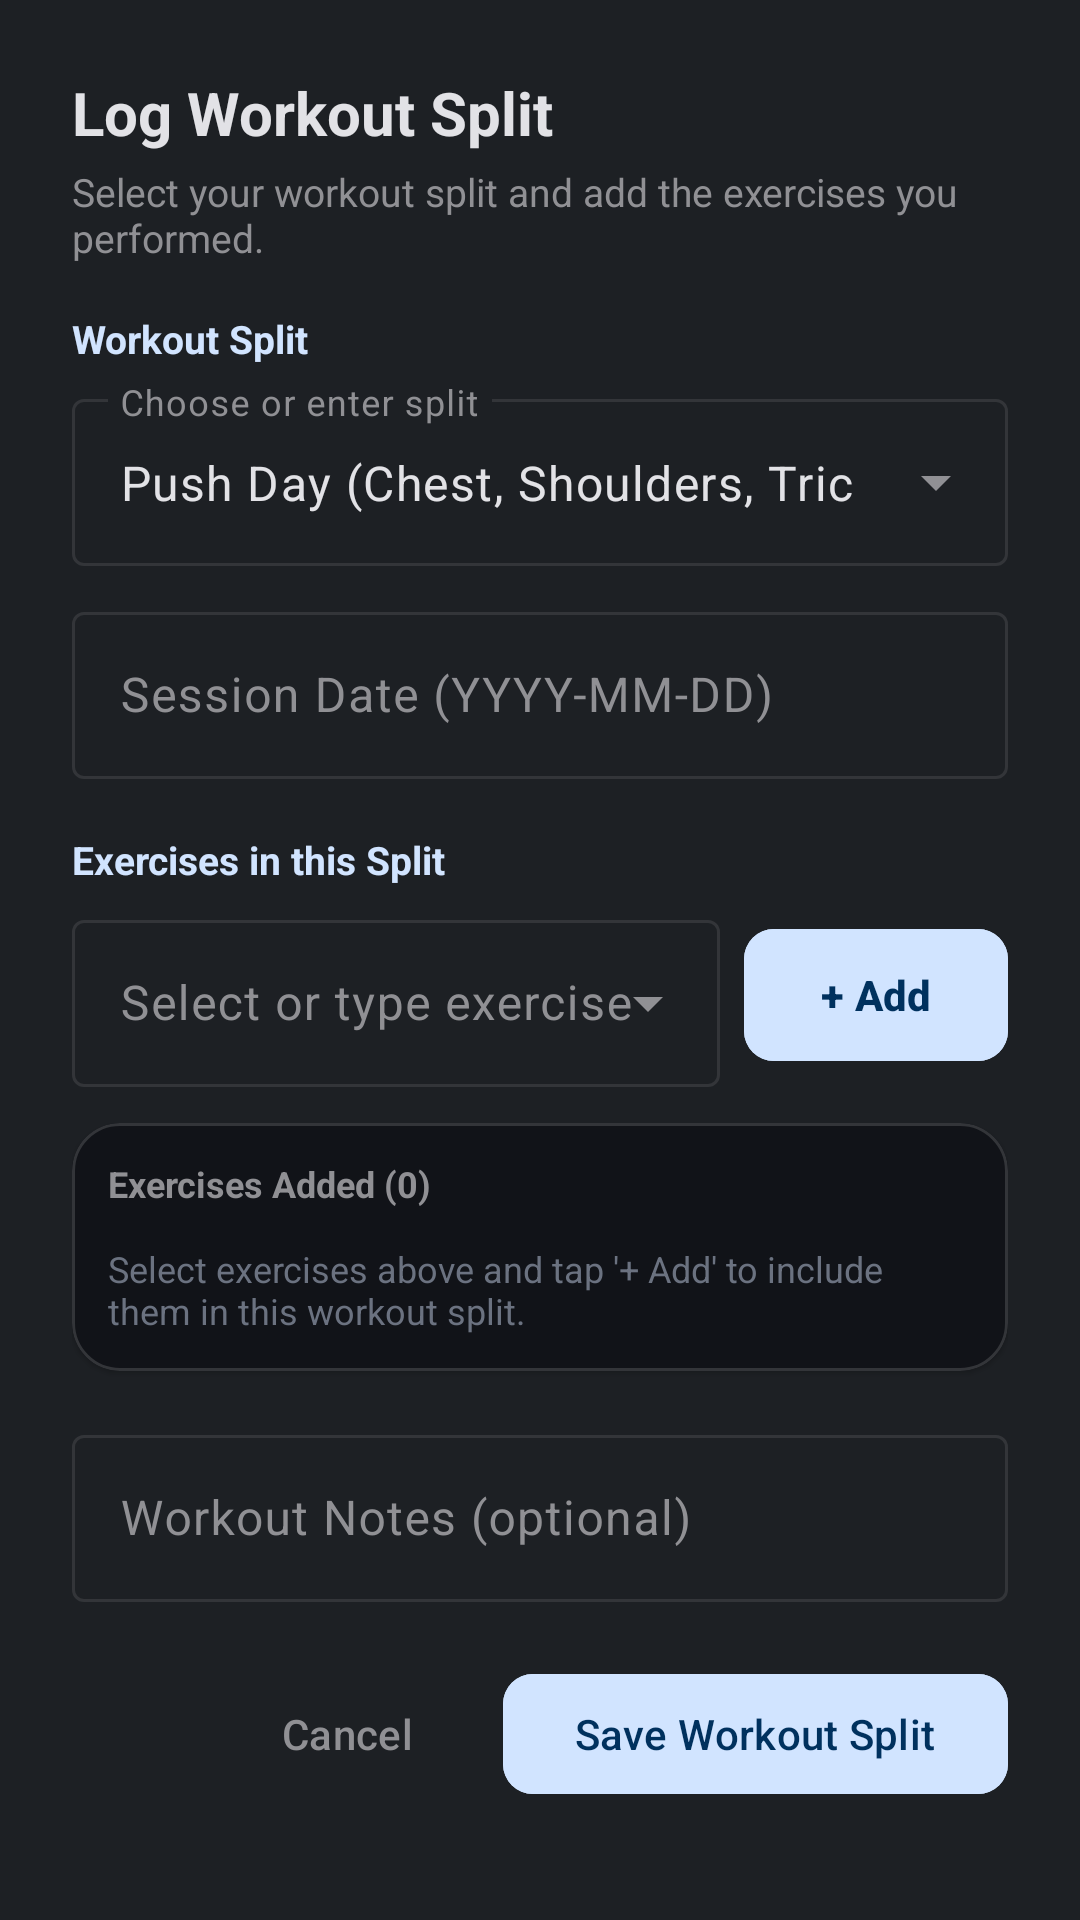

The Android layout XML behind this screen, and the referenced resources:
<!-- AndroidManifest.xml: application theme Theme.FitnessAssistant -->
<!-- res/layout/dialog_log_workout.xml -->
<?xml version="1.0" encoding="utf-8"?>
<androidx.core.widget.NestedScrollView
    xmlns:android="http://schemas.android.com/apk/res/android"
    xmlns:app="http://schemas.android.com/apk/res-auto"
    xmlns:tools="http://schemas.android.com/tools"
    android:layout_width="match_parent"
    android:layout_height="wrap_content"
    android:background="@color/surface_dark"
    android:fillViewport="true">

    <LinearLayout
        android:layout_width="match_parent"
        android:layout_height="wrap_content"
        android:orientation="vertical"
        android:padding="24dp">

        <TextView
            android:id="@+id/tvDialogTitle"
            android:layout_width="wrap_content"
            android:layout_height="wrap_content"
            android:text="Log Workout Split"
            android:textColor="@color/text_primary"
            android:textSize="20sp"
            android:textStyle="bold" />

        <TextView
            android:id="@+id/tvDialogSubtitle"
            android:layout_width="wrap_content"
            android:layout_height="wrap_content"
            android:layout_marginTop="4dp"
            android:text="Select your workout split and add the exercises you performed."
            android:textColor="@color/text_secondary"
            android:textSize="13sp" />

        
        <TextView
            android:layout_width="wrap_content"
            android:layout_height="wrap_content"
            android:layout_marginTop="16dp"
            android:text="Workout Split"
            android:textColor="@color/primary"
            android:textSize="13sp"
            android:textStyle="bold" />

        <com.google.android.material.textfield.TextInputLayout
            android:id="@+id/tilSplitSelect"
            style="@style/Widget.Material3.TextInputLayout.OutlinedBox.ExposedDropdownMenu"
            android:layout_width="match_parent"
            android:layout_height="wrap_content"
            android:layout_marginTop="6dp"
            android:hint="Choose or enter split">

            <AutoCompleteTextView
                android:id="@+id/actvSplit"
                android:layout_width="match_parent"
                android:layout_height="wrap_content"
                android:dropDownHeight="160dp"
                android:inputType="textCapWords"
                android:text="Push Day (Chest, Shoulders, Triceps)"
                android:textColor="@color/text_primary" />
        </com.google.android.material.textfield.TextInputLayout>

        
        <com.google.android.material.textfield.TextInputLayout
            android:id="@+id/tilDate"
            style="@style/Widget.Material3.TextInputLayout.OutlinedBox"
            android:layout_width="match_parent"
            android:layout_height="wrap_content"
            android:layout_marginTop="10dp"
            android:hint="Session Date (YYYY-MM-DD)"
            app:startIconDrawable="@drawable/ic_calendar"
            app:startIconTint="@color/primary">

            <com.google.android.material.textfield.TextInputEditText
                android:id="@+id/etDate"
                android:layout_width="match_parent"
                android:layout_height="wrap_content"
                android:inputType="date"
                android:textColor="@color/text_primary" />
        </com.google.android.material.textfield.TextInputLayout>

        
        <TextView
            android:layout_width="wrap_content"
            android:layout_height="wrap_content"
            android:layout_marginTop="18dp"
            android:text="Exercises in this Split"
            android:textColor="@color/primary"
            android:textSize="13sp"
            android:textStyle="bold" />

        
        <LinearLayout
            android:id="@+id/llExerciseInputRow"
            android:layout_width="match_parent"
            android:layout_height="wrap_content"
            android:layout_marginTop="6dp"
            android:gravity="center_vertical"
            android:orientation="horizontal">

            <com.google.android.material.textfield.TextInputLayout
                android:id="@+id/tilExerciseSelect"
                style="@style/Widget.Material3.TextInputLayout.OutlinedBox.ExposedDropdownMenu"
                android:layout_width="0dp"
                android:layout_height="wrap_content"
                android:layout_weight="1"
                android:layout_marginEnd="8dp"
                android:hint="Select or type exercise">

                <AutoCompleteTextView
                    android:id="@+id/actvExercise"
                    android:layout_width="match_parent"
                    android:layout_height="wrap_content"
                    android:completionThreshold="1"
                    android:dropDownHeight="160dp"
                    android:inputType="textCapWords"
                    android:textColor="@color/text_primary" />
            </com.google.android.material.textfield.TextInputLayout>

            <com.google.android.material.button.MaterialButton
                android:id="@+id/btnAddExerciseToSplit"
                android:layout_width="wrap_content"
                android:layout_height="52dp"
                android:backgroundTint="@color/primary"
                android:text="+ Add"
                android:textColor="@color/on_primary"
                android:textStyle="bold"
                app:cornerRadius="10dp" />
        </LinearLayout>

        
        <com.google.android.material.card.MaterialCardView
            android:id="@+id/cardExercisesInSplit"
            style="@style/Widget.FitnessAssistant.Card.Item"
            android:layout_width="match_parent"
            android:layout_height="wrap_content"
            android:layout_marginTop="12dp"
            app:cardBackgroundColor="@color/bg_dark"
            app:strokeColor="@color/surface_border"
            app:strokeWidth="1dp">

            <LinearLayout
                android:layout_width="match_parent"
                android:layout_height="wrap_content"
                android:orientation="vertical"
                android:padding="12dp">

                <TextView
                    android:id="@+id/tvAddedExercisesCount"
                    android:layout_width="wrap_content"
                    android:layout_height="wrap_content"
                    android:text="Exercises Added (0)"
                    android:textColor="@color/text_secondary"
                    android:textSize="12sp"
                    android:textStyle="bold" />

                
                <com.google.android.material.chip.ChipGroup
                    android:id="@+id/chipGroupExercises"
                    android:layout_width="match_parent"
                    android:layout_height="wrap_content"
                    android:layout_marginTop="8dp"
                    app:chipSpacing="6dp" />

                <TextView
                    android:id="@+id/tvNoExercisesHint"
                    android:layout_width="wrap_content"
                    android:layout_height="wrap_content"
                    android:layout_marginTop="4dp"
                    android:text="Select exercises above and tap '+ Add' to include them in this workout split."
                    android:textColor="@color/text_muted"
                    android:textSize="12sp" />
            </LinearLayout>
        </com.google.android.material.card.MaterialCardView>

        
        <com.google.android.material.textfield.TextInputLayout
            android:id="@+id/tilNotes"
            style="@style/Widget.Material3.TextInputLayout.OutlinedBox"
            android:layout_width="match_parent"
            android:layout_height="wrap_content"
            android:layout_marginTop="16dp"
            android:hint="Workout Notes (optional)">

            <com.google.android.material.textfield.TextInputEditText
                android:id="@+id/etNotes"
                android:layout_width="match_parent"
                android:layout_height="wrap_content"
                android:inputType="textCapSentences"
                android:textColor="@color/text_primary" />
        </com.google.android.material.textfield.TextInputLayout>

        
        <LinearLayout
            android:layout_width="match_parent"
            android:layout_height="wrap_content"
            android:layout_marginTop="20dp"
            android:gravity="center_vertical"
            android:orientation="horizontal">

            <com.google.android.material.button.MaterialButton
                android:id="@+id/btnDeleteWorkout"
                style="@style/Widget.Material3.Button.OutlinedButton"
                android:layout_width="wrap_content"
                android:layout_height="wrap_content"
                android:text="Delete Permanent"
                android:textColor="@color/bmi_obese_color"
                android:visibility="gone"
                app:cornerRadius="10dp"
                app:icon="@drawable/ic_delete"
                app:iconTint="@color/bmi_obese_color"
                app:strokeColor="@color/bmi_obese_color" />

            <View
                android:layout_width="0dp"
                android:layout_height="0dp"
                android:layout_weight="1" />

            <com.google.android.material.button.MaterialButton
                android:id="@+id/btnCancelWorkout"
                style="@style/Widget.Material3.Button.TextButton"
                android:layout_width="wrap_content"
                android:layout_height="wrap_content"
                android:text="Cancel"
                android:textColor="@color/text_secondary" />

            <com.google.android.material.button.MaterialButton
                android:id="@+id/btnSaveWorkout"
                android:layout_width="wrap_content"
                android:layout_height="wrap_content"
                android:layout_marginStart="8dp"
                android:backgroundTint="@color/primary"
                android:text="Save Workout Split"
                android:textColor="@color/on_primary"
                app:cornerRadius="10dp"
                app:icon="@drawable/ic_check"
                app:iconTint="@color/on_primary" />
        </LinearLayout>

    </LinearLayout>
</androidx.core.widget.NestedScrollView>
<!-- resources referenced by this layout -->
<resources>
  <color name="bg_dark">#111318</color>
  <color name="bmi_obese_color">#EA4335</color>
  <color name="on_primary">#00315E</color>
  <color name="primary">#D1E4FF</color>
  <color name="surface_border">#333539</color>
  <color name="surface_dark">#1D2024</color>
  <color name="text_muted">#6B7280</color>
  <color name="text_primary">#E2E2E6</color>
  <color name="text_secondary">#909094</color>
  <style name="Widget.FitnessAssistant.Card.Item" parent="Widget.Material3.CardView.Filled">
          <item name="cardBackgroundColor">@color/surface_item</item>
          <item name="strokeColor">@color/surface_border</item>
          <item name="strokeWidth">1dp</item>
          <item name="cardCornerRadius">16dp</item>
          <item name="cardElevation">1dp</item>
      </style>
  <style name="Theme.FitnessAssistant" parent="Theme.Material3.Dark.NoActionBar">
          
          <item name="colorPrimary">@color/primary</item>
          <item name="colorOnPrimary">@color/on_primary</item>
          <item name="colorPrimaryContainer">@color/primary_container</item>
          <item name="colorOnPrimaryContainer">@color/on_primary_container</item>
  
          <item name="colorSecondary">@color/secondary</item>
          <item name="colorOnSecondary">@color/on_secondary</item>
          <item name="colorSecondaryContainer">@color/secondary_container</item>
          <item name="colorOnSecondaryContainer">@color/on_secondary_container</item>
  
          <item name="android:colorBackground">@color/bg_dark</item>
          <item name="colorSurface">@color/surface_dark</item>
          <item name="colorOnSurface">@color/text_primary</item>
          <item name="colorSurfaceVariant">@color/surface_card</item>
          <item name="colorOnSurfaceVariant">@color/text_secondary</item>
          <item name="colorOutline">@color/surface_border</item>
  
          
          <item name="android:statusBarColor">@color/bg_dark</item>
          <item name="android:navigationBarColor">@color/surface_item</item>
          <item name="android:windowLightStatusBar" tools:targetApi="m">false</item>
          <item name="android:windowLightNavigationBar" tools:targetApi="o_mr1">false</item>
          <item name="android:fitsSystemWindows">true</item>
      </style>
  <color name="surface_item">#1C1B1F</color>
  <color name="primary_container">#004A77</color>
  <color name="on_primary_container">#D1E4FF</color>
  <color name="secondary">#C4C6D0</color>
  <color name="on_secondary">#2E3036</color>
  <color name="secondary_container">#3A4355</color>
  <color name="on_secondary_container">#DCE2F9</color>
  <color name="surface_card">#282A2F</color>
</resources>
